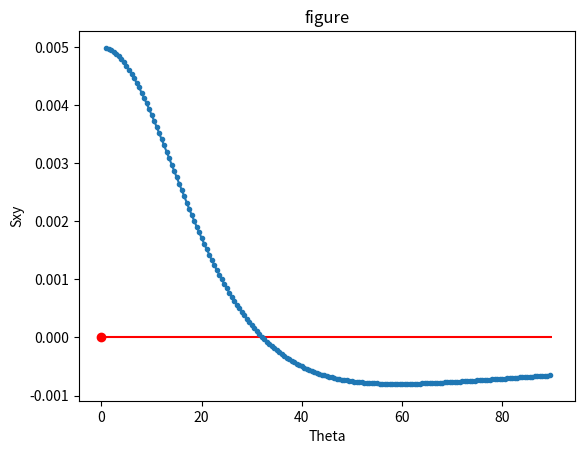

Write Python code to recreate this figure.
import matplotlib.pyplot as plt
import numpy as np
import math

x=0
y=0
z=1
count=1
def Rotate(the,S_minus):
    rt=np.array([
        [1,0,0],
        [0,math.cos(the*(math.pi/180)),-math.sin(the*(math.pi/180))],
        [0,math.sin(the*(math.pi/180)),math.cos(the*(math.pi/180))]
    ])

    S_plus=rt.dot(S_minus)
    
    return S_plus

def magnitude_modul(S_minus,t,T1,T2):
    D1=np.array([
        [math.exp(-t/T2),0,0],
        [0,math.exp(-t/T2),0],
        [0,0,math.exp(-t/T1)]
    ])
    D2=np.array([
        [0],
        [0],
        [1-math.exp(-t/T1)]
    ])
    S_plus=D1.dot(S_minus)+D2
 
    return S_plus

def cleanup(S_minus):
    cl=np.array([
        [0,0,0],
        [0,0,0],
        [0,0,1]
    ])
    
    S_plus=cl.dot(S_minus)
    return S_plus


def simulator(the,t,S_minus,T1,T2):
    temp=Rotate(the,S_minus)
    S_plus=magnitude_modul(temp,t,T1,T2)

    #print(S_plus)
    return S_plus


Sxy=[]
gx=[]
x_axis=[]
ini=np.array([
        [0],
        [0],
        [1]
    ])
t=250
T1=1500
T2=200
maxy=0
maxx=0
for i in np.arange(1,90,0.5):
    ini=np.array([
        [0],
        [0],
        [1]
    ])
    for j in range(500):
        res=simulator(i-0.5,t,ini,T1,T2)
        if(j==499):
            break
        res=cleanup(res)
        ini=res
    ini=np.array([
        [0],
        [0],
        [1]
    ])
    for j in range(500):
        resc=simulator(i+0.5,t,ini,T1,T2)
        if(j==499):
            break
        resc=cleanup(resc)
        ini=resc
    backward=math.sqrt(resc[0][0]*resc[0][0]+resc[1][0]*resc[1][0])
    frount=math.sqrt(res[0][0]*res[0][0]+res[1][0]*res[1][0])
    gx=(backward-frount)
    Sxy.append(gx)
    x_axis.append(i)

print(Sxy)
print(x_axis)    


plt.title('figure')
plt.xlabel('Theta')
plt.ylabel('Sxy')
plt.hlines(0,0,90,color="red")
plt.scatter([maxx],[maxy],c='r')
plt.plot(x_axis, Sxy,marker=".")
plt.show()
